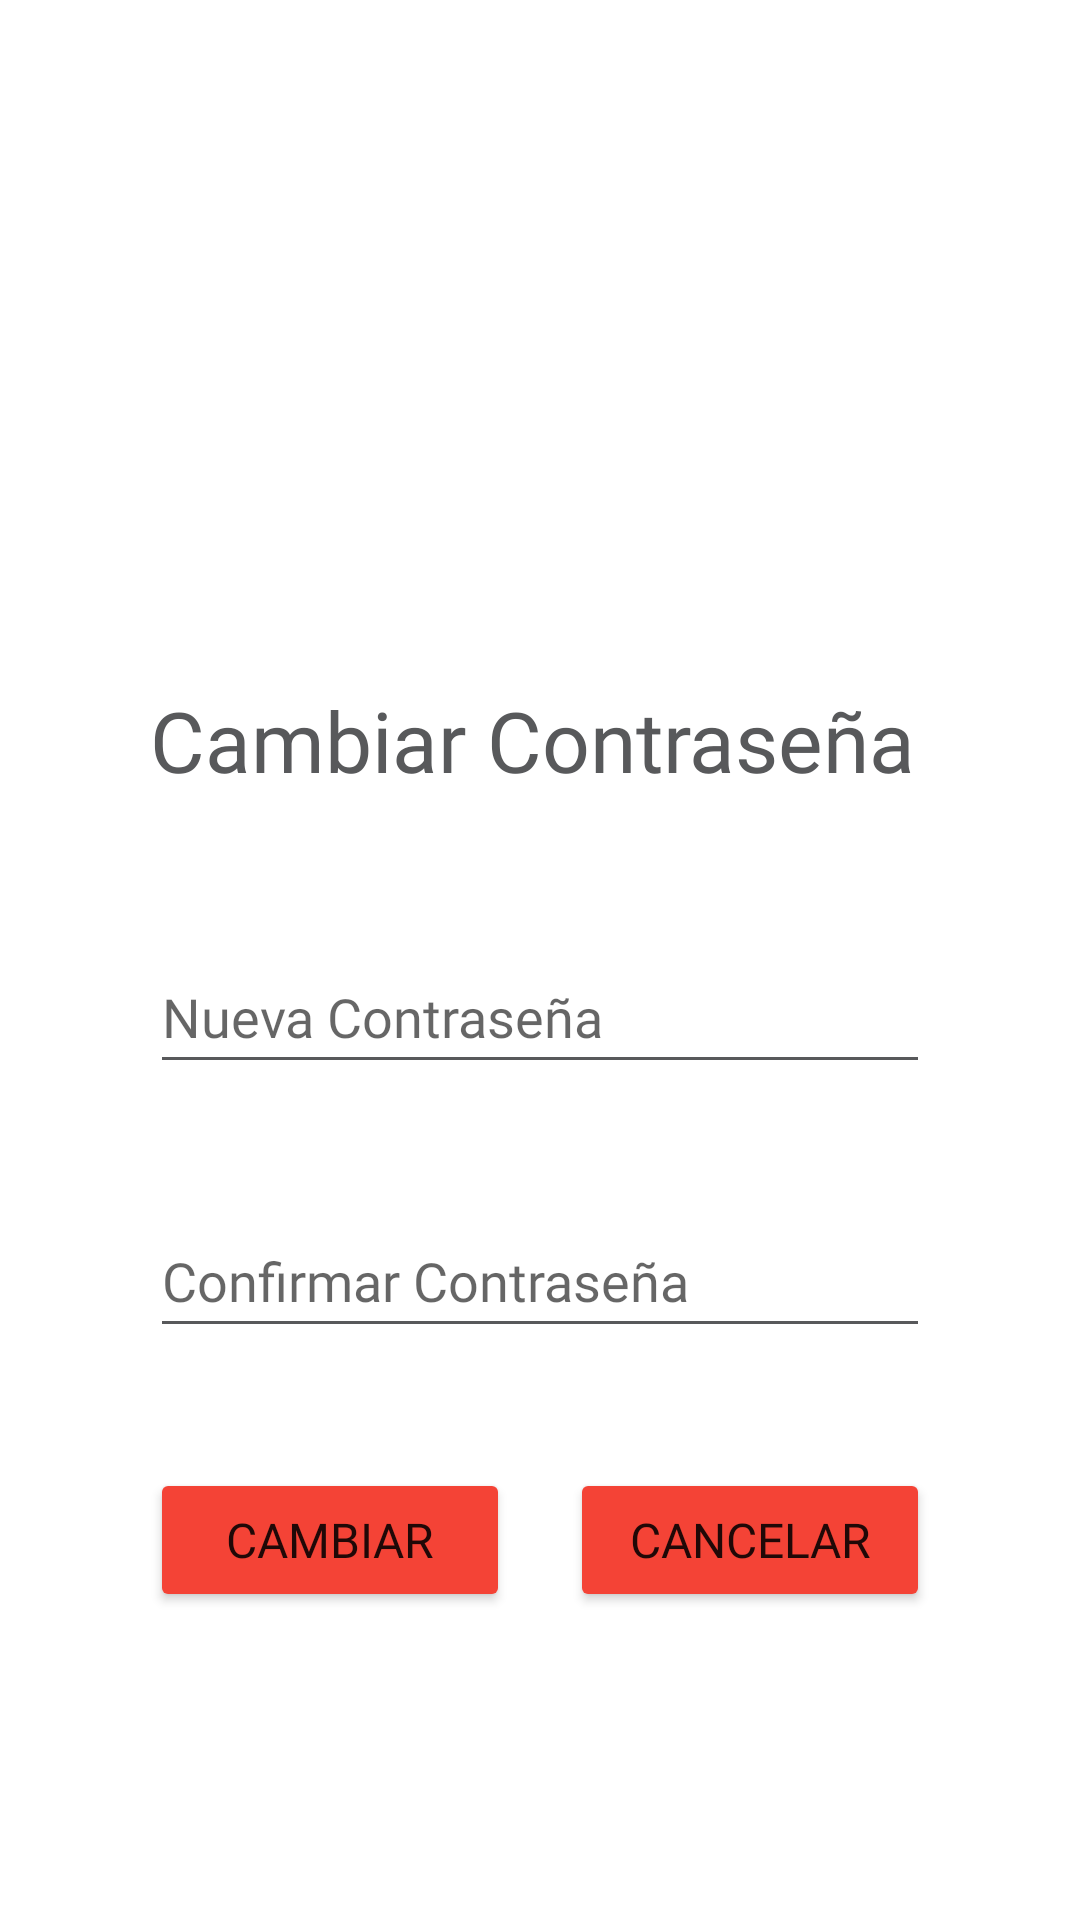

This screen was rendered from an Android layout file. Write that file and the resources it references.
<!-- AndroidManifest.xml: application theme Theme.BAMXMorelos -->
<!-- res/layout/activity_password.xml -->
<?xml version="1.0" encoding="utf-8"?>
<androidx.constraintlayout.widget.ConstraintLayout xmlns:android="http://schemas.android.com/apk/res/android"
    xmlns:app="http://schemas.android.com/apk/res-auto"
    xmlns:tools="http://schemas.android.com/tools"
    android:layout_width="match_parent"
    android:layout_height="match_parent"
    android:backgroundTint="#F44336"
    tools:context=".Password">

    <Button
        android:id="@+id/button"
        android:layout_width="0dp"
        android:layout_height="wrap_content"
        android:layout_marginTop="40dp"
        android:layout_marginEnd="10dp"
        android:backgroundTint="#F44336"
        android:fontFamily="@font/omnessemibold"
        android:text="@string/btnCambiarPassword"
        android:textSize="16sp"
        app:layout_constraintEnd_toStartOf="@+id/button2"
        app:layout_constraintHorizontal_bias="0.5"
        app:layout_constraintStart_toStartOf="@+id/editTextTextPassword4"
        app:layout_constraintTop_toBottomOf="@+id/editTextTextPassword4" />

    <Button
        android:id="@+id/button2"
        android:layout_width="0dp"
        android:layout_height="wrap_content"
        android:layout_marginStart="10dp"
        android:layout_marginTop="40dp"
        android:backgroundTint="#F44336"
        android:fontFamily="@font/omnessemibold"
        android:text="@string/btnCancelarPassword"
        android:textSize="16sp"
        app:layout_constraintEnd_toEndOf="@+id/editTextTextPassword4"
        app:layout_constraintHorizontal_bias="0.5"
        app:layout_constraintStart_toEndOf="@+id/button"
        app:layout_constraintTop_toBottomOf="@+id/editTextTextPassword4" />

    <EditText
        android:id="@+id/editTextTextPassword3"
        android:layout_width="0dp"
        android:layout_height="wrap_content"
        android:layout_marginStart="50dp"
        android:layout_marginTop="48dp"
        android:layout_marginEnd="50dp"
        android:autofillHints=""
        android:ems="10"
        android:fontFamily="@font/omnesmedium"
        android:hint="@string/edtNuevaPassword"
        android:inputType="textPassword"
        android:minHeight="48dp"
        app:layout_constraintEnd_toEndOf="parent"
        app:layout_constraintHorizontal_bias="0.0"
        app:layout_constraintStart_toStartOf="parent"
        app:layout_constraintTop_toBottomOf="@+id/textView4" />

    <EditText
        android:id="@+id/editTextTextPassword4"
        android:layout_width="0dp"
        android:layout_height="wrap_content"
        android:layout_marginTop="40dp"
        android:autofillHints=""
        android:ems="10"
        android:fontFamily="@font/omnesmedium"
        android:hint="@string/edtConfirmarPassword"
        android:inputType="textPassword"
        android:minHeight="48dp"
        app:layout_constraintEnd_toEndOf="@+id/editTextTextPassword3"
        app:layout_constraintHorizontal_bias="1.0"
        app:layout_constraintStart_toStartOf="@+id/editTextTextPassword3"
        app:layout_constraintTop_toBottomOf="@+id/editTextTextPassword3" />

    <TextView
        android:id="@+id/textView4"
        android:layout_width="wrap_content"
        android:layout_height="wrap_content"
        android:layout_marginTop="228dp"
        android:fontFamily="@font/omnesmedium"
        android:text="@string/tvActualizarPassword"
        android:textAppearance="@style/TextAppearance.AppCompat.Display1"
        android:textSize="28sp"
        app:layout_constraintStart_toStartOf="@+id/editTextTextPassword3"
        app:layout_constraintTop_toTopOf="parent" />

</androidx.constraintlayout.widget.ConstraintLayout>
<!-- resources referenced by this layout -->
<resources>
  <string name="btnCambiarPassword">Cambiar</string>
  <string name="btnCancelarPassword">Cancelar</string>
  <string name="edtConfirmarPassword">Confirmar Contraseña</string>
  <string name="edtNuevaPassword">Nueva Contraseña</string>
  <string name="tvActualizarPassword">Cambiar Contraseña</string>
  <style name="Theme.BAMXMorelos" parent="Theme.MaterialComponents.DayNight.DarkActionBar">
          
          <item name="colorPrimary">@color/purple_500</item>
          <item name="colorPrimaryVariant">@color/purple_500</item>
          <item name="colorOnPrimary">@color/white</item>
          
          <item name="colorSecondary">@color/teal_200</item>
          <item name="colorSecondaryVariant">@color/teal_700</item>
          <item name="colorOnSecondary">@color/purple_700</item>
          
          <item name="android:statusBarColor">?attr/colorPrimaryVariant</item>
          
          <item name="android:textColorSecondary">@color/purple_700</item>
      </style>
  <color name="purple_500">#FFED1A3B</color>
  <color name="white">#FFFFFFFF</color>
  <color name="teal_200">#0DB14B</color>
  <color name="teal_700">#FDB913</color>
  <color name="purple_700">#58595B</color>
</resources>
